The GitHub repository NararyaPutra/ByeFlea_Deteksi-dan-Klasifikasi-Kutu-Anjing contains a labelled image folder "Datasplit" with 3 categories: Dermacentor variabilis, Ixodes scapularis, Rhipicephalus sanguineus. Examples follow, each with its label.

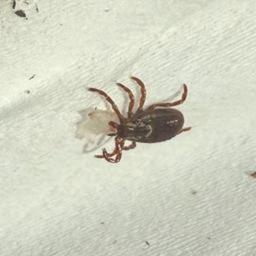
Label: Dermacentor variabilis

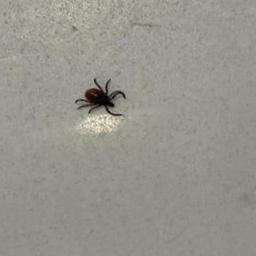
Label: Ixodes scapularis

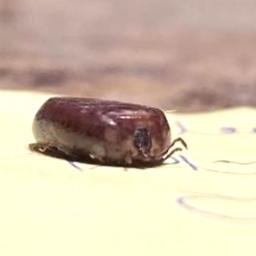
Label: Rhipicephalus sanguineus

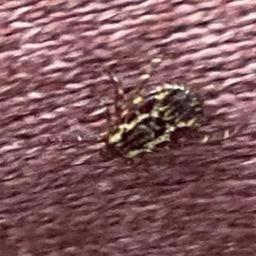
Label: Dermacentor variabilis

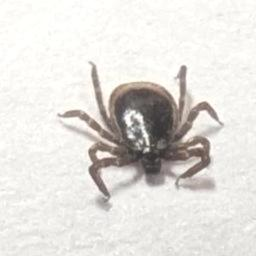
Label: Ixodes scapularis

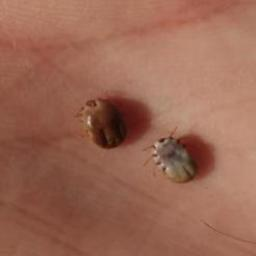
Label: Rhipicephalus sanguineus
